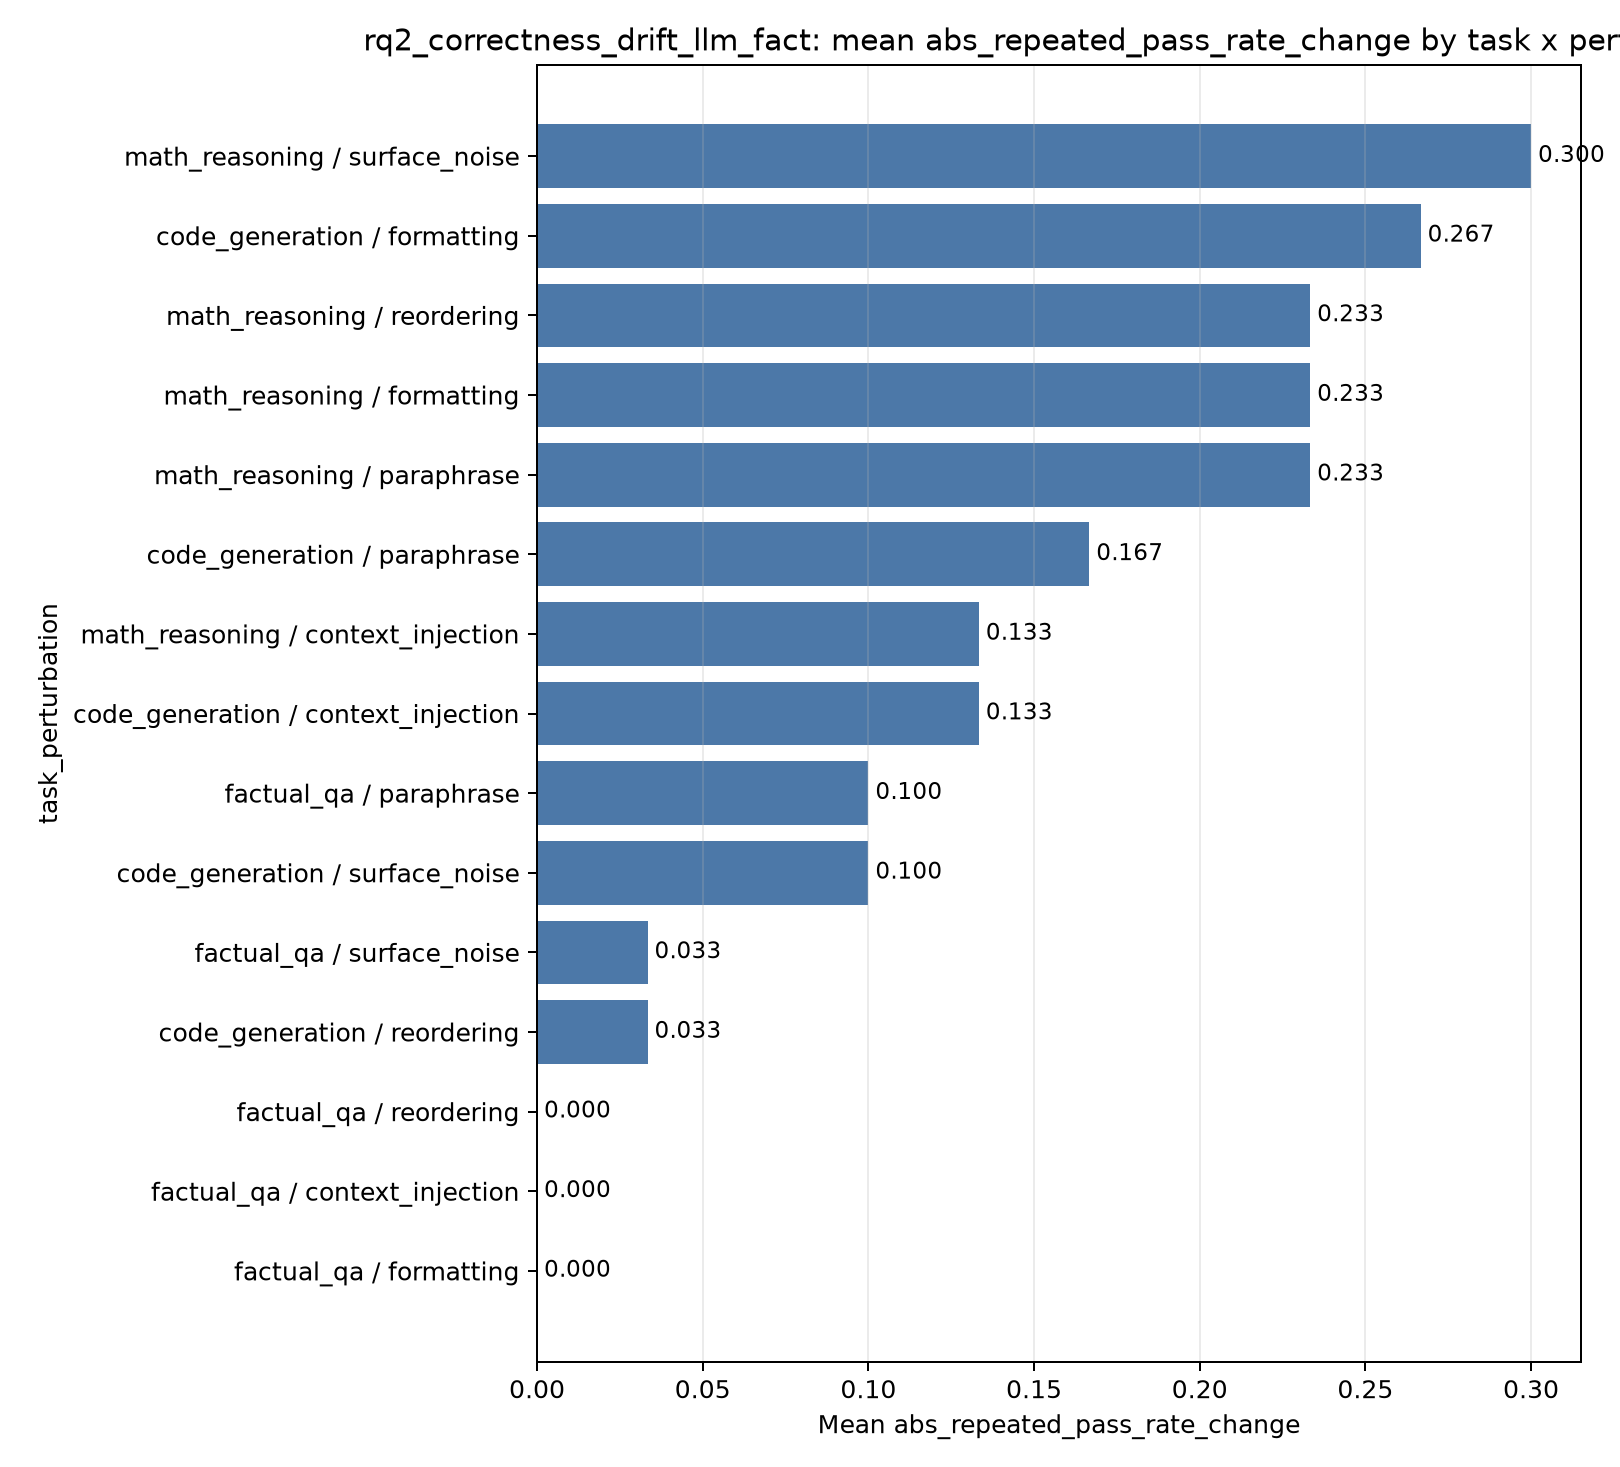

The table this chart was drawn from, first rows:
index, task_perturbation, mean, std, count
14, math_reasoning / surface_noise, 0.3, 0.3991, 10
1, code_generation / formatting, 0.2667, 0.4389, 10
11, math_reasoning / formatting, 0.2333, 0.3162, 10
13, math_reasoning / reordering, 0.2333, 0.225, 10
12, math_reasoning / paraphrase, 0.2333, 0.225, 10
2, code_generation / paraphrase, 0.1667, 0.36, 10
0, code_generation / context_injection, 0.1333, 0.2331, 10
10, math_reasoning / context_injection, 0.1333, 0.1721, 10
7, factual_qa / paraphrase, 0.1, 0.3162, 10
4, code_generation / surface_noise, 0.1, 0.3162, 10
9, factual_qa / surface_noise, 0.03333, 0.1054, 10
3, code_generation / reordering, 0.03333, 0.1054, 10
5, factual_qa / context_injection, 0.0, 0.0, 10
8, factual_qa / reordering, 0.0, 0.0, 10
6, factual_qa / formatting, 0.0, 0.0, 10
